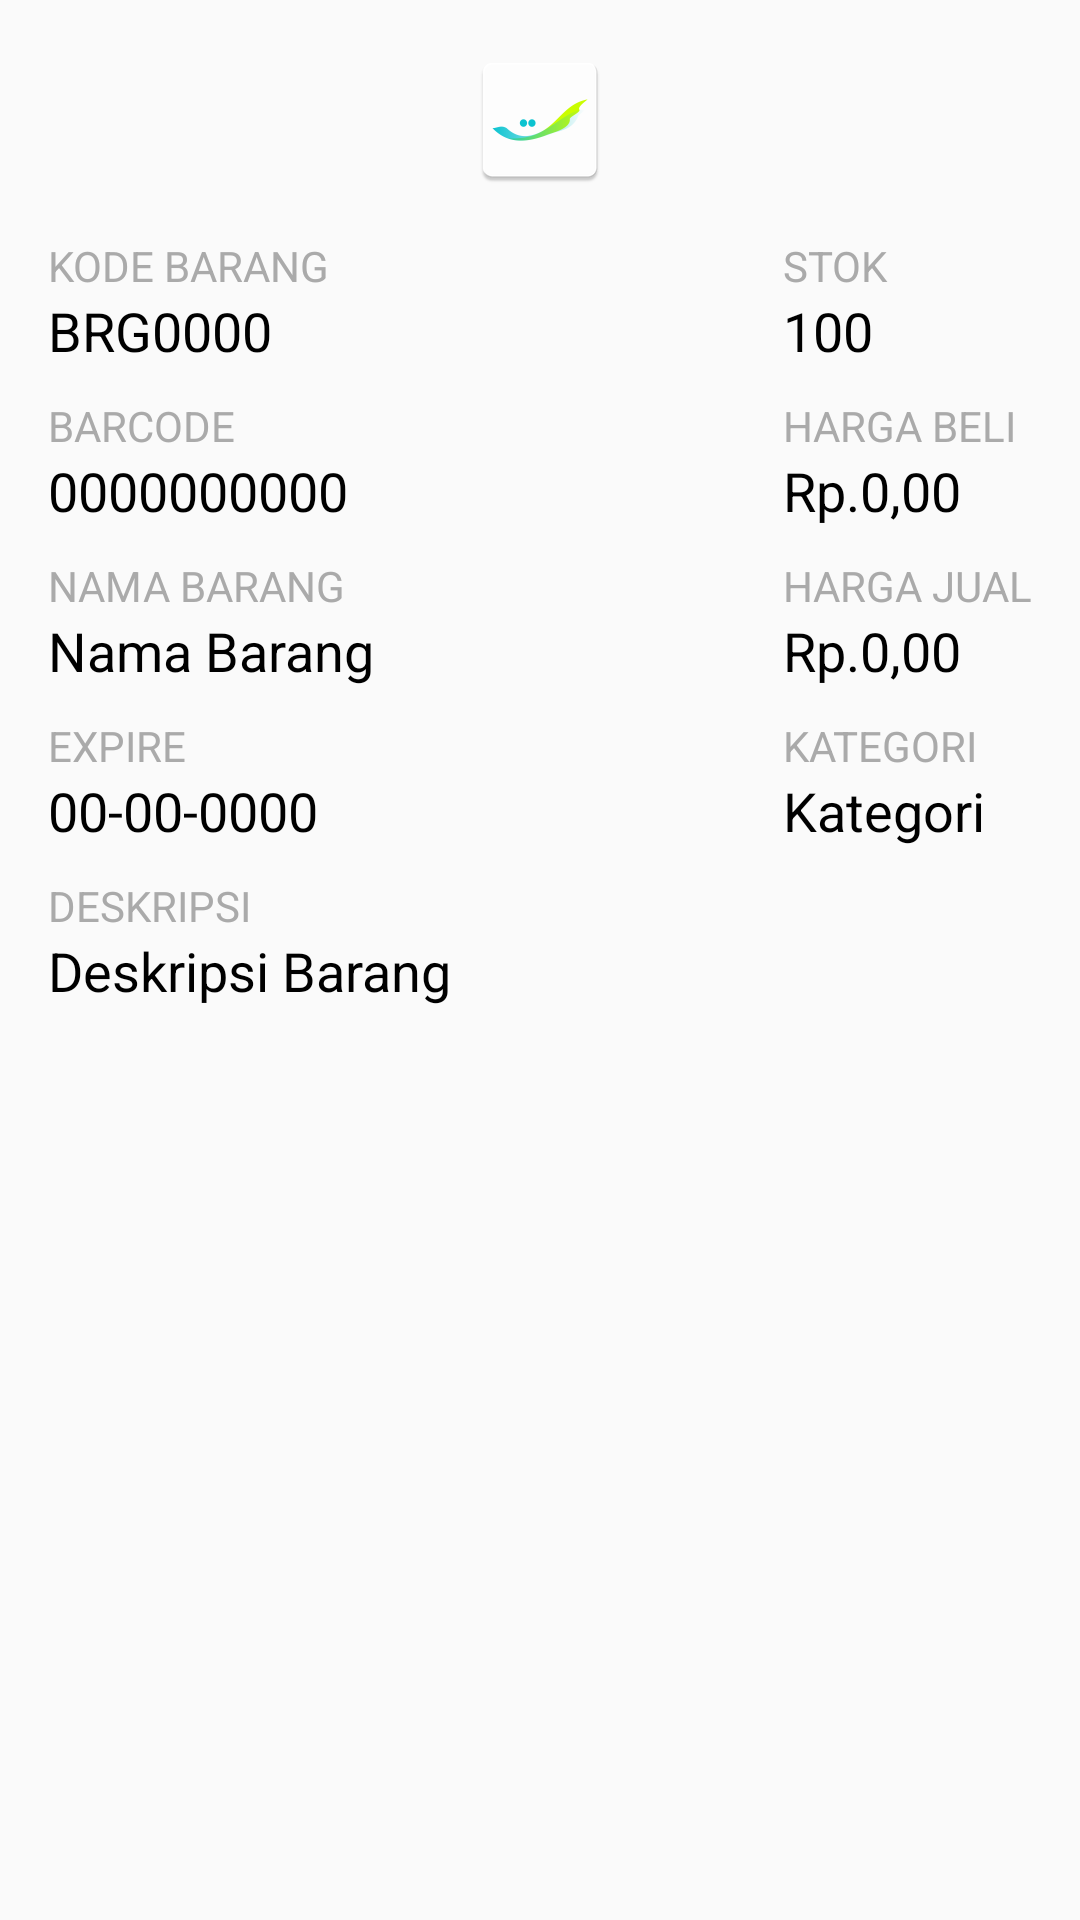

The Android layout XML behind this screen, and the referenced resources:
<!-- AndroidManifest.xml: application theme AppTheme -->
<!-- res/layout/activity_detail_barang.xml -->
<ScrollView xmlns:android="http://schemas.android.com/apk/res/android"
            android:layout_width="match_parent"
            android:layout_height="match_parent">
    <RelativeLayout android:layout_width="match_parent"
                    android:layout_height="wrap_content"
                    android:paddingBottom="@dimen/activity_vertical_margin"
                    android:paddingLeft="@dimen/activity_horizontal_margin"
                    android:paddingRight="@dimen/activity_horizontal_margin"
                    android:paddingTop="@dimen/activity_vertical_margin">
        <ImageView android:id="@+id/gambarBarang"
                   android:layout_width="match_parent"
                   android:layout_height="wrap_content"
                   android:src="@mipmap/ic_launcher"/>
        <LinearLayout android:id="@+id/col1"
                      android:layout_marginTop="15dp"
                      android:layout_alignParentLeft="true"
                      android:layout_below="@+id/gambarBarang"
                      android:layout_width="wrap_content"
                      android:layout_height="wrap_content"
                      android:orientation="vertical">
            <TextView
                    android:layout_width="wrap_content"
                    android:layout_height="wrap_content"
                    android:textColor="@android:color/darker_gray"
                    android:textAppearance="?android:attr/textAppearanceSmall"
                    android:text="KODE BARANG"/>
            <TextView
                    android:id="@+id/idBarang"
                    android:layout_width="wrap_content"
                    android:layout_height="wrap_content"
                    android:textAppearance="?android:attr/textAppearanceMedium"
                    android:textColor="@android:color/black"
                    android:text="BRG0000"/>
            <TextView
                    android:layout_width="wrap_content"
                    android:layout_height="wrap_content"
                    android:layout_marginTop="10dp"
                    android:textColor="@android:color/darker_gray"
                    android:textAppearance="?android:attr/textAppearanceSmall"
                    android:text="BARCODE"/>
            <TextView
                    android:id="@+id/barcode"
                    android:layout_width="wrap_content"
                    android:layout_height="wrap_content"
                    android:textAppearance="?android:attr/textAppearanceMedium"
                    android:textColor="@android:color/black"
                    android:text="0000000000"/>
            <TextView
                    android:layout_width="wrap_content"
                    android:layout_height="wrap_content"
                    android:layout_marginTop="10dp"
                    android:textColor="@android:color/darker_gray"
                    android:textAppearance="?android:attr/textAppearanceSmall"
                    android:text="NAMA BARANG"/>
            <TextView
                    android:id="@+id/namaBarang"
                    android:layout_width="wrap_content"
                    android:layout_height="wrap_content"
                    android:textAppearance="?android:attr/textAppearanceMedium"
                    android:textColor="@android:color/black"
                    android:text="Nama Barang"/>
            <TextView
                    android:layout_width="wrap_content"
                    android:layout_height="wrap_content"
                    android:layout_marginTop="10dp"
                    android:textColor="@android:color/darker_gray"
                    android:textAppearance="?android:attr/textAppearanceSmall"
                    android:text="EXPIRE"/>
            <TextView
                    android:id="@+id/exp"
                    android:layout_width="wrap_content"
                    android:layout_height="wrap_content"
                    android:textAppearance="?android:attr/textAppearanceMedium"
                    android:textColor="@android:color/black"
                    android:text="00-00-0000"/>
        </LinearLayout>
        <LinearLayout android:id="@+id/col2"
                      android:layout_marginTop="15dp"
                      android:layout_alignParentRight="true"
                      android:layout_below="@+id/gambarBarang"
                      android:layout_width="wrap_content"
                      android:layout_height="wrap_content"
                      android:orientation="vertical">
            <TextView
                    android:layout_width="wrap_content"
                    android:layout_height="wrap_content"
                    android:textColor="@android:color/darker_gray"
                    android:textAppearance="?android:attr/textAppearanceSmall"
                    android:text="STOK"/>
            <TextView
                    android:id="@+id/stok"
                    android:layout_width="wrap_content"
                    android:layout_height="wrap_content"
                    android:textAppearance="?android:attr/textAppearanceMedium"
                    android:textColor="@android:color/black"
                    android:text="100"/>
            <TextView
                    android:layout_width="wrap_content"
                    android:layout_height="wrap_content"
                    android:layout_marginTop="10dp"
                    android:textColor="@android:color/darker_gray"
                    android:textAppearance="?android:attr/textAppearanceSmall"
                    android:text="HARGA BELI"/>
            <TextView
                    android:id="@+id/hargaBeli"
                    android:layout_width="wrap_content"
                    android:layout_height="wrap_content"
                    android:textAppearance="?android:attr/textAppearanceMedium"
                    android:textColor="@android:color/black"
                    android:text="Rp.0,00"/>
            <TextView
                    android:layout_width="wrap_content"
                    android:layout_height="wrap_content"
                    android:layout_marginTop="10dp"
                    android:textColor="@android:color/darker_gray"
                    android:textAppearance="?android:attr/textAppearanceSmall"
                    android:text="HARGA JUAL"/>
            <TextView
                    android:id="@+id/hargaJual"
                    android:layout_width="wrap_content"
                    android:layout_height="wrap_content"
                    android:textAppearance="?android:attr/textAppearanceMedium"
                    android:textColor="@android:color/black"
                    android:text="Rp.0,00"/>
            <TextView
                    android:layout_width="wrap_content"
                    android:layout_height="wrap_content"
                    android:layout_marginTop="10dp"
                    android:textColor="@android:color/darker_gray"
                    android:textAppearance="?android:attr/textAppearanceSmall"
                    android:text="KATEGORI"/>
            <TextView
                    android:id="@+id/kategori"
                    android:layout_width="wrap_content"
                    android:layout_height="wrap_content"
                    android:textAppearance="?android:attr/textAppearanceMedium"
                    android:textColor="@android:color/black"
                    android:text="Kategori"/>
        </LinearLayout>
        <LinearLayout android:layout_below="@+id/col2"
                      android:layout_width="match_parent"
                      android:layout_height="wrap_content"
                      android:orientation="vertical">
            <TextView
                    android:layout_width="wrap_content"
                    android:layout_height="wrap_content"
                    android:layout_marginTop="10dp"
                    android:textColor="@android:color/darker_gray"
                    android:textAppearance="?android:attr/textAppearanceSmall"
                    android:text="DESKRIPSI"/>
            <TextView
                    android:id="@+id/description"
                    android:layout_width="wrap_content"
                    android:layout_height="wrap_content"
                    android:textAppearance="?android:attr/textAppearanceMedium"
                    android:textColor="@android:color/black"
                    android:text="Deskripsi Barang"/>
        </LinearLayout>
    </RelativeLayout>
</ScrollView>
<!-- resources referenced by this layout -->
<resources>
  <dimen name="activity_horizontal_margin">16dp</dimen>
  <dimen name="activity_vertical_margin">16dp</dimen>
  <!-- mipmap ic_launcher: png bitmap (mipmap-hdpi, 1589 bytes) -->
  <style name="AppTheme" parent="Theme.AppCompat.Light.NoActionBar">
          
          <item name="colorPrimary">@color/blue</item>
      </style>
  <color name="blue">#0097a7</color>
</resources>
